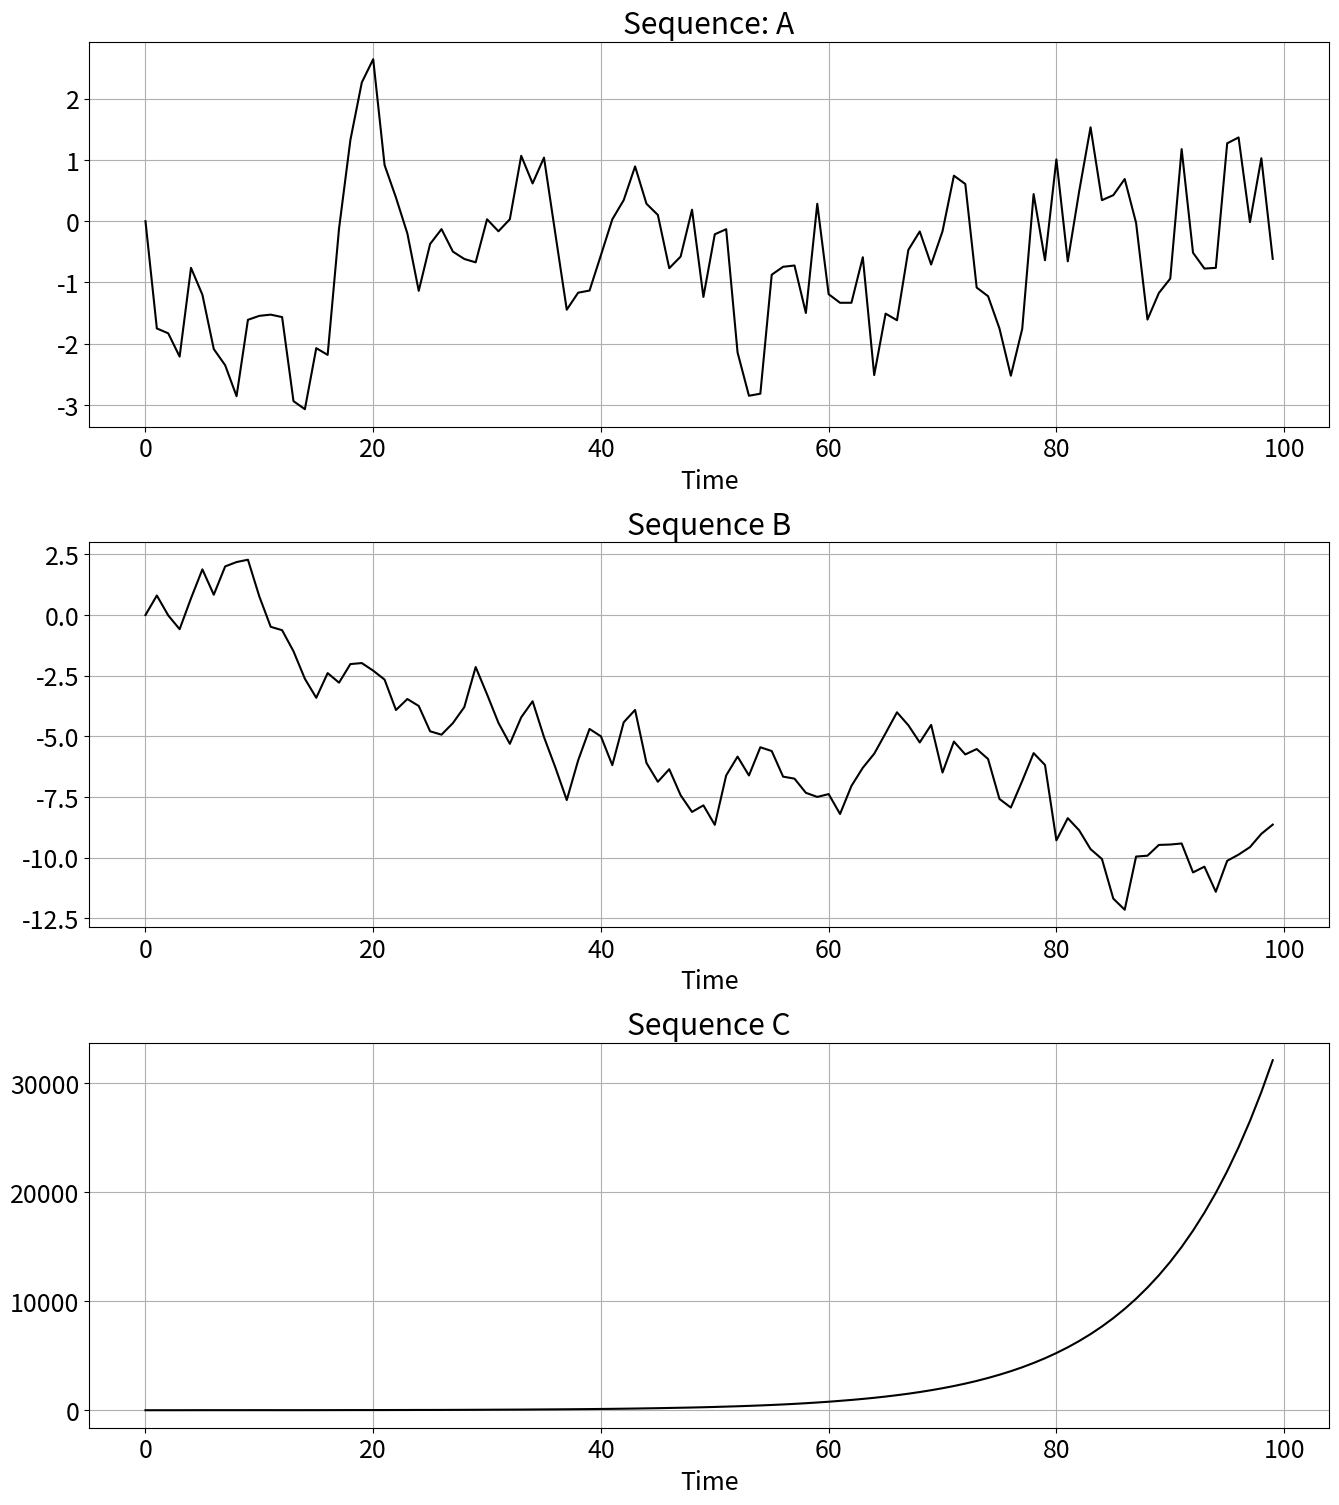

The matplotlib source for this figure:
# IU - International University of Applied Science
# Time Series Analysis
# Course Code: DLBDSTSA01

# Unit root

# %% import modules
import matplotlib.pyplot as plt
import numpy as np

# %% set font size for graphs and seed
plt.rcParams.update({'font.size': 18})
np.random.seed(97)

# %% define a function to generate series
def ar_sim(alpha, sigma=1, x0=0, N=100):
    
    # create an array of zeros
    x = np.zeros(N)

    # set the starting value
    x[0] = x0

    # iterate over all values
    for i in range(N-1):
        
        # calculate the current value of the series
        x[i+1] = alpha * x0 + sigma * np.random.randn()
        
        # set the current value as the last for
        # the next iteration
        x0=x[i+1]
    
    return(x)

# %% simulate three processes
x_stat = ar_sim(alpha=0.8)
x_unit_root = ar_sim(alpha=1)
x_non_stat = ar_sim(alpha=1.1)

# %% plot the series
fig, axs = plt.subplots(3, figsize=(16,18), dpi=100)
plt.subplots_adjust(hspace = 0.3)

# Stationary
axs[0].plot(x_stat,color='k')
axs[0].set_title('Sequence: A')
axs[0].set(xlabel='Time')
axs[0].grid()

# Unit root
axs[1].plot(x_unit_root,color='k')
axs[1].set_title('Sequence B')
axs[1].set(xlabel='Time')
axs[1].grid()

# Non-stationary
axs[2].plot(x_non_stat,color='k')
axs[2].set_title('Sequence C')
axs[2].set(xlabel='Time')
axs[2].grid()
